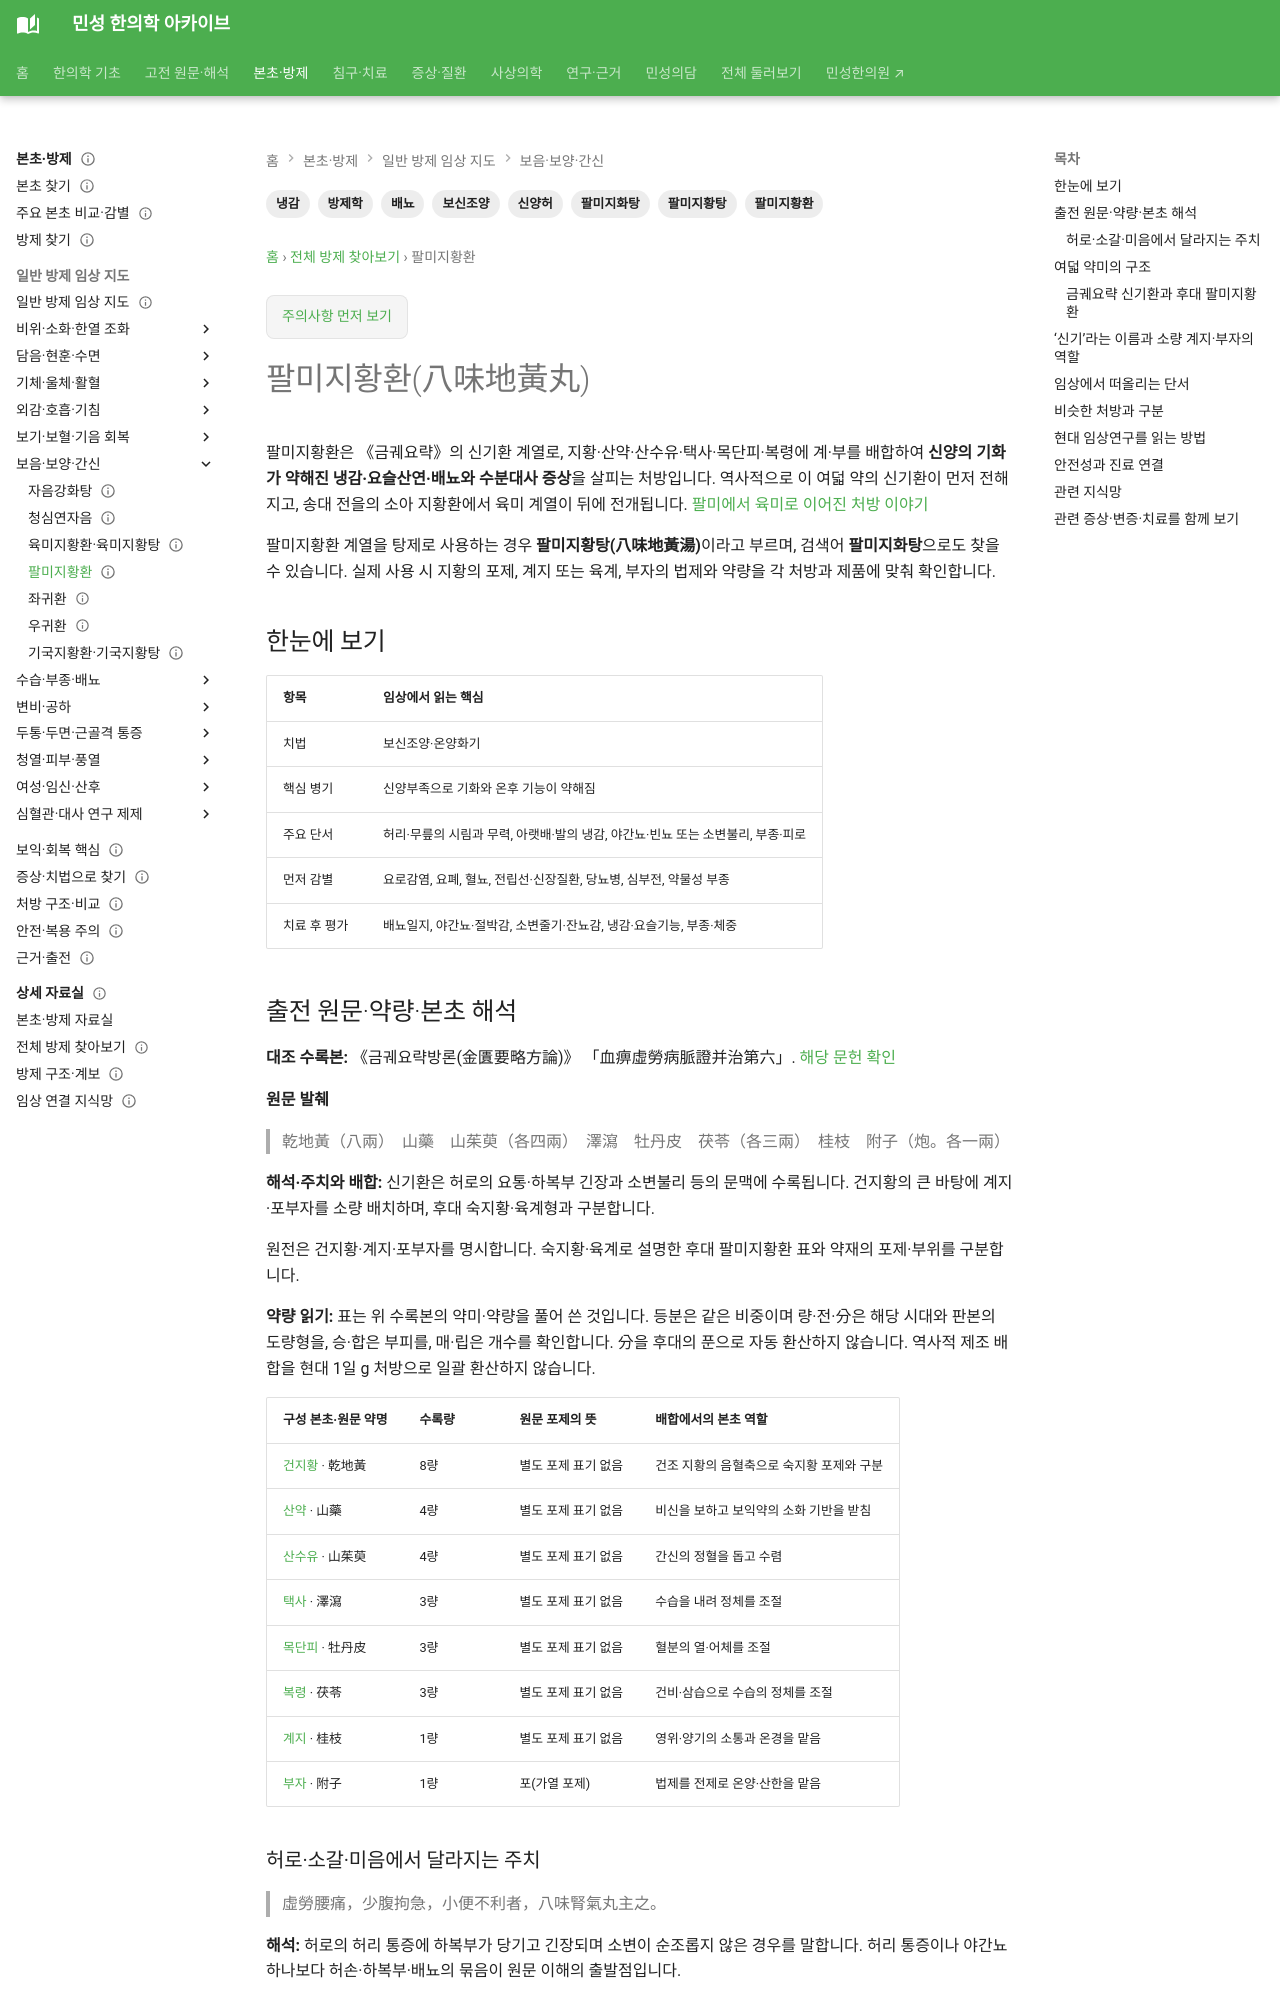

repository: joowon1111/minseong-korean-medicine-wiki · page: formulas/bawei-dihuang-wan/index.html · generator: mkdocs

---
title: 팔미지황환(八味地黃丸)
description: 팔미지황환·팔미지황탕의 신기 명칭과 소량 계지·부자 배합, 금궤의 배뇨 주치, 육미·진무탕 감별과 부자 안전성을 설명합니다.
tags: [방제학, 팔미지황환, 팔미지황탕, 팔미지화탕, 신양허, 배뇨, 냉감, 보신조양]
search_primary_queries: [팔미지황환, 팔미지황탕, 팔미, 팔미지화탕]
status: 검토완료
last_reviewed: 2026-10-08
---
# 팔미지황환(八味地黃丸)

팔미지황환은 《금궤요략》의 신기환 계열로, 지황·산약·산수유·택사·목단피·복령에 계·부를 배합하여 **신양의 기화가 약해진 냉감·요슬산연·배뇨와 수분대사 증상**을 살피는 처방입니다. 역사적으로 이 여덟 약의 신기환이 먼저 전해지고, 송대 전을의 소아 지황환에서 육미 계열이 뒤에 전개됩니다. [팔미에서 육미로 이어진 처방 이야기](liuwei-dihuang-wan.md#eight-to-six-history)

팔미지황환 계열을 탕제로 사용하는 경우 **팔미지황탕(八味地黃湯)**이라고 부르며, 검색어 **팔미지화탕**으로도 찾을 수 있습니다. 실제 사용 시 지황의 포제, 계지 또는 육계, 부자의 법제와 약량을 각 처방과 제품에 맞춰 확인합니다.

## 한눈에 보기

| 항목 | 임상에서 읽는 핵심 |
|---|---|
| 치법 | 보신조양·온양화기 |
| 핵심 병기 | 신양부족으로 기화와 온후 기능이 약해짐 |
| 주요 단서 | 허리·무릎의 시림과 무력, 아랫배·발의 냉감, 야간뇨·빈뇨 또는 소변불리, 부종·피로 |
| 먼저 감별 | 요로감염, 요폐, 혈뇨, 전립선·신장질환, 당뇨병, 심부전, 약물성 부종 |
| 치료 후 평가 | 배뇨일지, 야간뇨·절박감, 소변줄기·잔뇨감, 냉감·요슬기능, 부종·체중 |

## 출전 원문·약량·본초 해석 {#source-dose-original}

**대조 수록본:** 《금궤요략방론(金匱要略方論)》 「血痹虛勞病脈證并治第六」. [해당 문헌 확인](https://jicheng.tw/tcm/book/金匱要略方論/index.html)

**원문 발췌**

> 乾地黃（八兩）　山藥　山茱萸（各四兩）　澤瀉　牡丹皮　茯苓（各三兩）　桂枝　附子（炮。各一兩）

**해석·주치와 배합:** 신기환은 허로의 요통·하복부 긴장과 소변불리 등의 문맥에 수록됩니다. 건지황의 큰 바탕에 계지·포부자를 소량 배치하며, 후대 숙지황·육계형과 구분합니다.

원전은 건지황·계지·포부자를 명시합니다. 숙지황·육계로 설명한 후대 팔미지황환 표와 약재의 포제·부위를 구분합니다.

**약량 읽기:** 표는 위 수록본의 약미·약량을 풀어 쓴 것입니다. 등분은 같은 비중이며 량·전·分은 해당 시대와 판본의 도량형을, 승·합은 부피를, 매·립은 개수를 확인합니다. 分을 후대의 푼으로 자동 환산하지 않습니다. 역사적 제조 배합을 현대 1일 g 처방으로 일괄 환산하지 않습니다.

| 구성 본초·원문 약명 | 수록량 | 원문 포제의 뜻 | 배합에서의 본초 역할 |
|---|---|---|---|
| [건지황](../herbs/rehmannia-root-fresh.md) · 乾地黃 | 8량 | 별도 포제 표기 없음 | 건조 지황의 음혈축으로 숙지황 포제와 구분 |
| [산약](../herbs/dioscorea.md) · 山藥 | 4량 | 별도 포제 표기 없음 | 비신을 보하고 보익약의 소화 기반을 받침 |
| [산수유](../herbs/cornus-fructus.md) · 山茱萸 | 4량 | 별도 포제 표기 없음 | 간신의 정혈을 돕고 수렴 |
| [택사](../herbs/alisma.md) · 澤瀉 | 3량 | 별도 포제 표기 없음 | 수습을 내려 정체를 조절 |
| [목단피](../herbs/moutan.md) · 牡丹皮 | 3량 | 별도 포제 표기 없음 | 혈분의 열·어체를 조절 |
| [복령](../herbs/poria.md) · 茯苓 | 3량 | 별도 포제 표기 없음 | 건비·삼습으로 수습의 정체를 조절 |
| [계지](../herbs/cinnamon-twig.md) · 桂枝 | 1량 | 별도 포제 표기 없음 | 영위·양기의 소통과 온경을 맡음 |
| [부자](../herbs/aconite.md) · 附子 | 1량 | 포(가열 포제) | 법제를 전제로 온양·산한을 맡음 |
